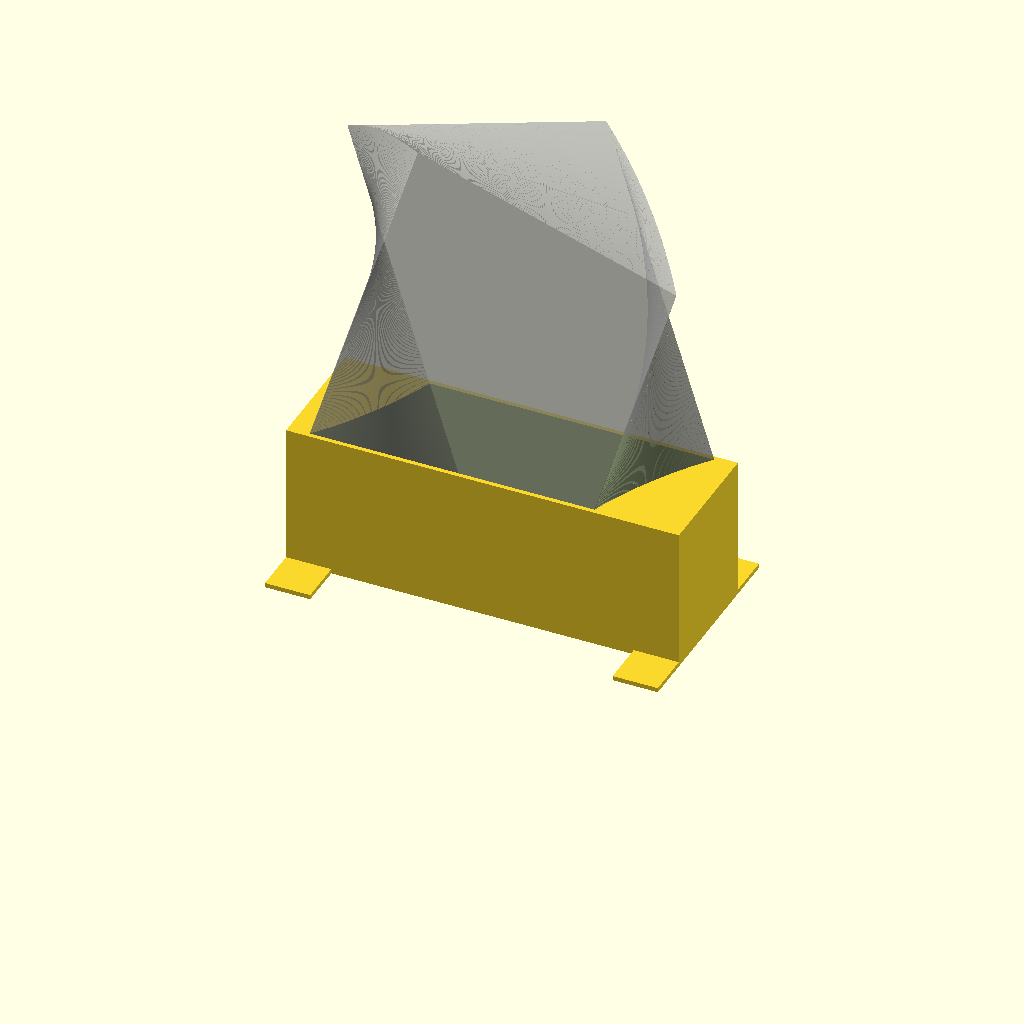
Cell 1: rendered with the file's own defaults.
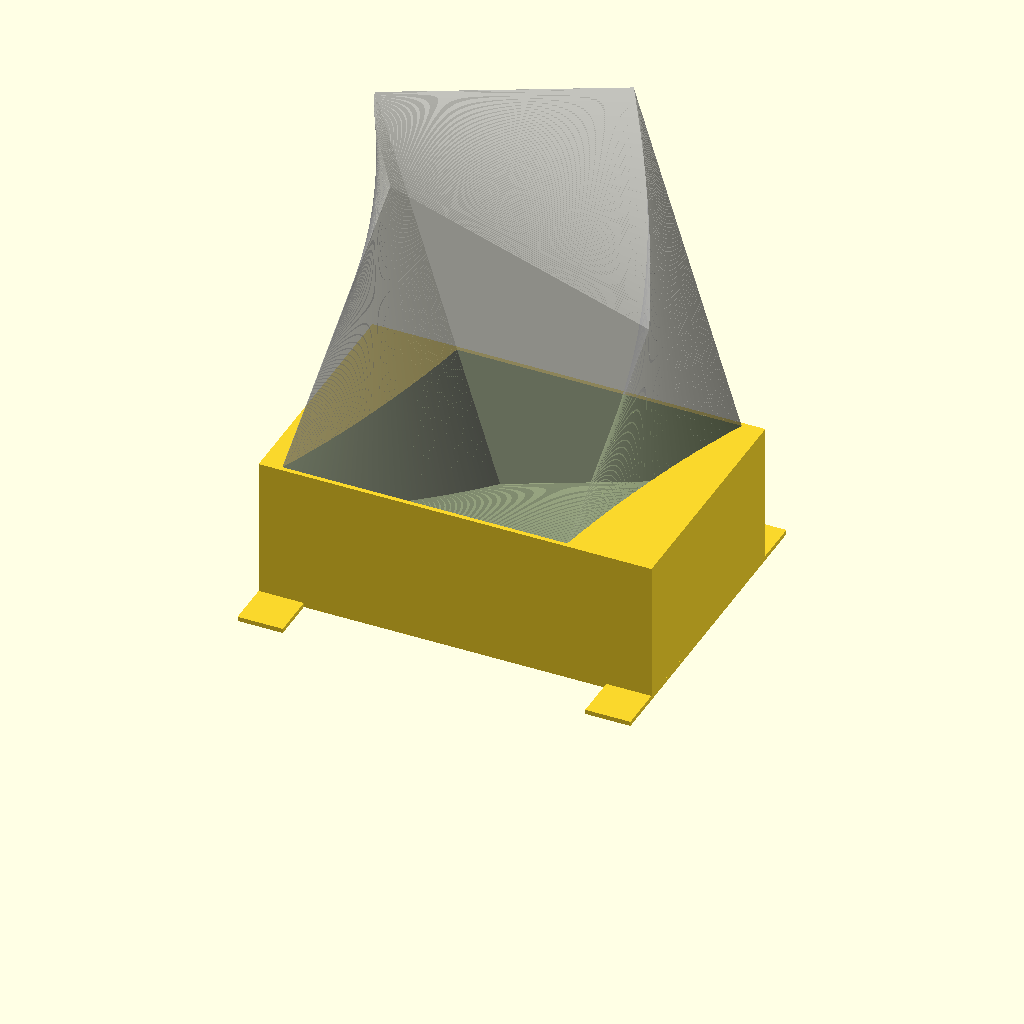
Cell 2: the same model with number = 104.
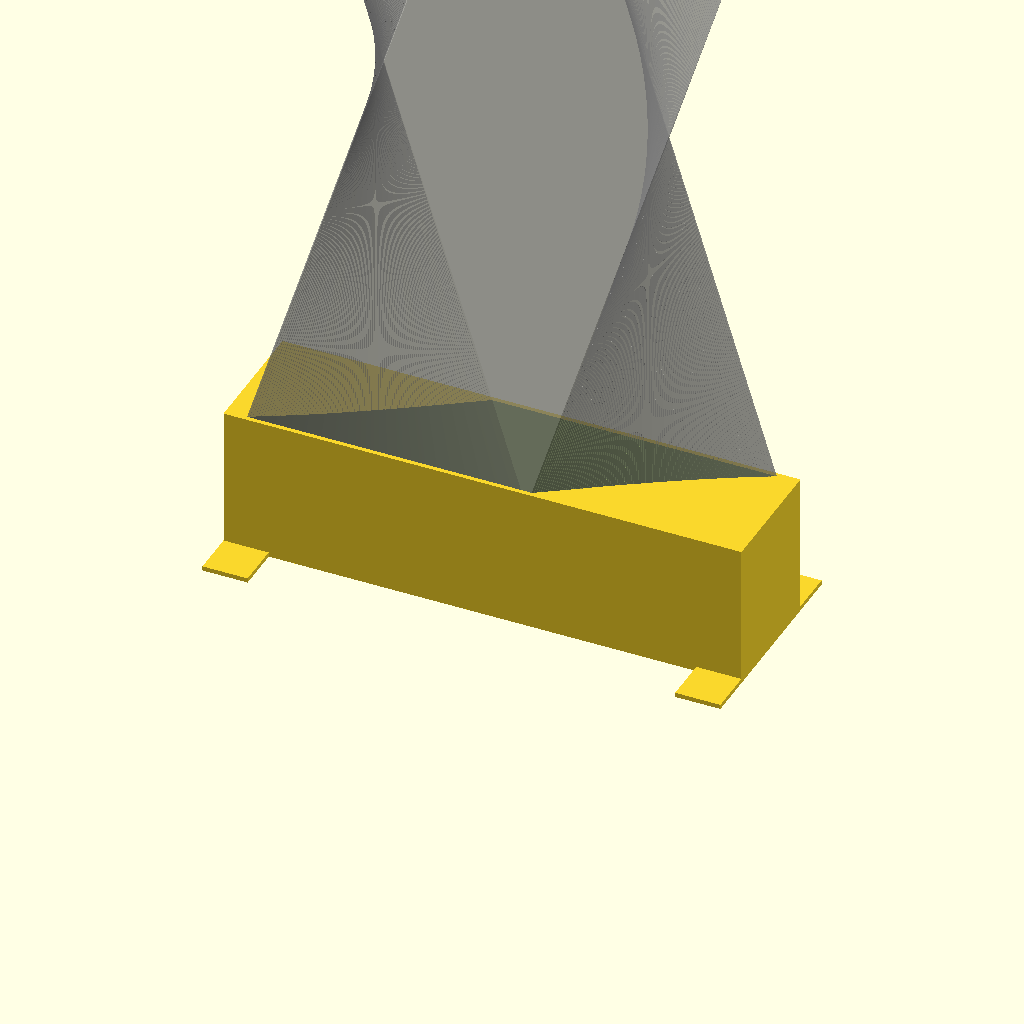
Cell 3: the same model with height = 184.
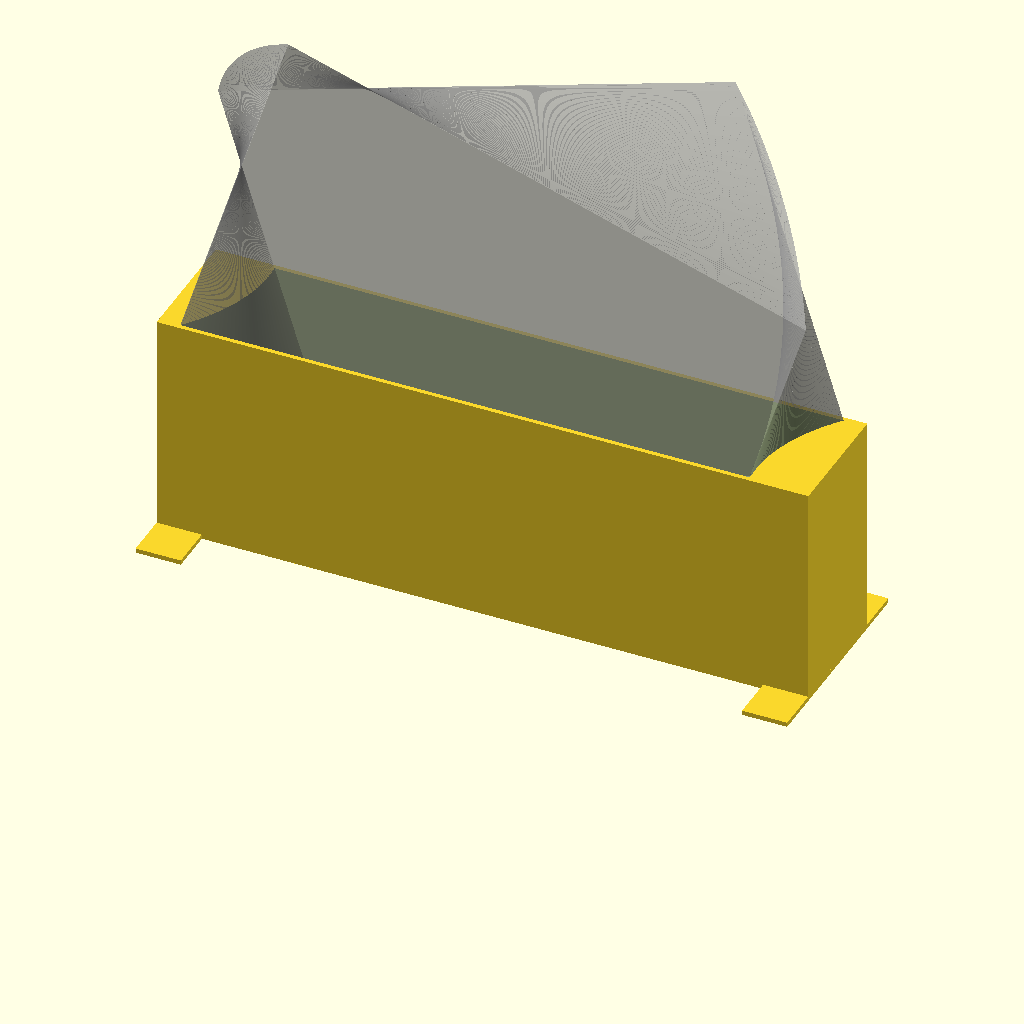
Cell 4: width = 120 (everything else at default).
All cells are drawn from one camera (rotation 55°, 0°, 25°, orthographic, colour scheme Cornfield), so only the parameter changes between them.
The OpenSCAD source (scadFiles/964296/1523781.scad):
// of cards

number = 52;



feetSize = 10;

feetWidth = 10;



// of card

height = 92;



// of card

width = 60;



// angle

fan = 35;



// beyond necessity

boxExtension = 10;



module cardHolder() {

    translate([0,0,fannedHeight/2])

    rotate([90,0,0])

    difference() {

        translate ([-(fannedWidth+2)/2,-fannedHeight/2,-(number/2+2)/2])

        cube ([fannedWidth+2,box,number/2+2]);

        translate([0,2,0])

        linear_extrude(center=true, height=number/2 ,twist=fan, slices=100)

        rotate([0,0,fan/2])

        square ([width,height],center=true);

    }

    translate([-(fannedWidth+2)/2,-(number/2+2+feetSize*2)/2,0])

    cube([feetWidth,number/2+2+feetSize*2,1]);

    translate([(fannedWidth+2)/2-feetWidth,-(number/2+2+feetSize*2)/2,0])

    cube([feetWidth,number/2+2+feetSize*2,1]);

}



module cards() {

    translate([0,0,fannedHeight/2])

    rotate([90,0,0])

    translate([0,2,0])

    linear_extrude(center=true, height=number/2 ,twist=fan, slices=100)

    rotate([0,0,fan/2])

    square ([width,height],center=true);

    

}

$fn=90;



// ; height

box = (width*sin(fan/2)+4)+boxExtension;

fannedWidth = width*cos(fan/2)+height*sin(fan/2);

fannedHeight = width*sin(fan/2)+height*cos(fan/2);



cardHolder();

%cards();
Customizer parameters (derived from the source; name, type, default, range or options):
number: number, default 52
feetSize: number, default 10
feetWidth: number, default 10
height: number, default 92
width: number, default 60
fan: number, default 35
boxExtension: number, default 10
